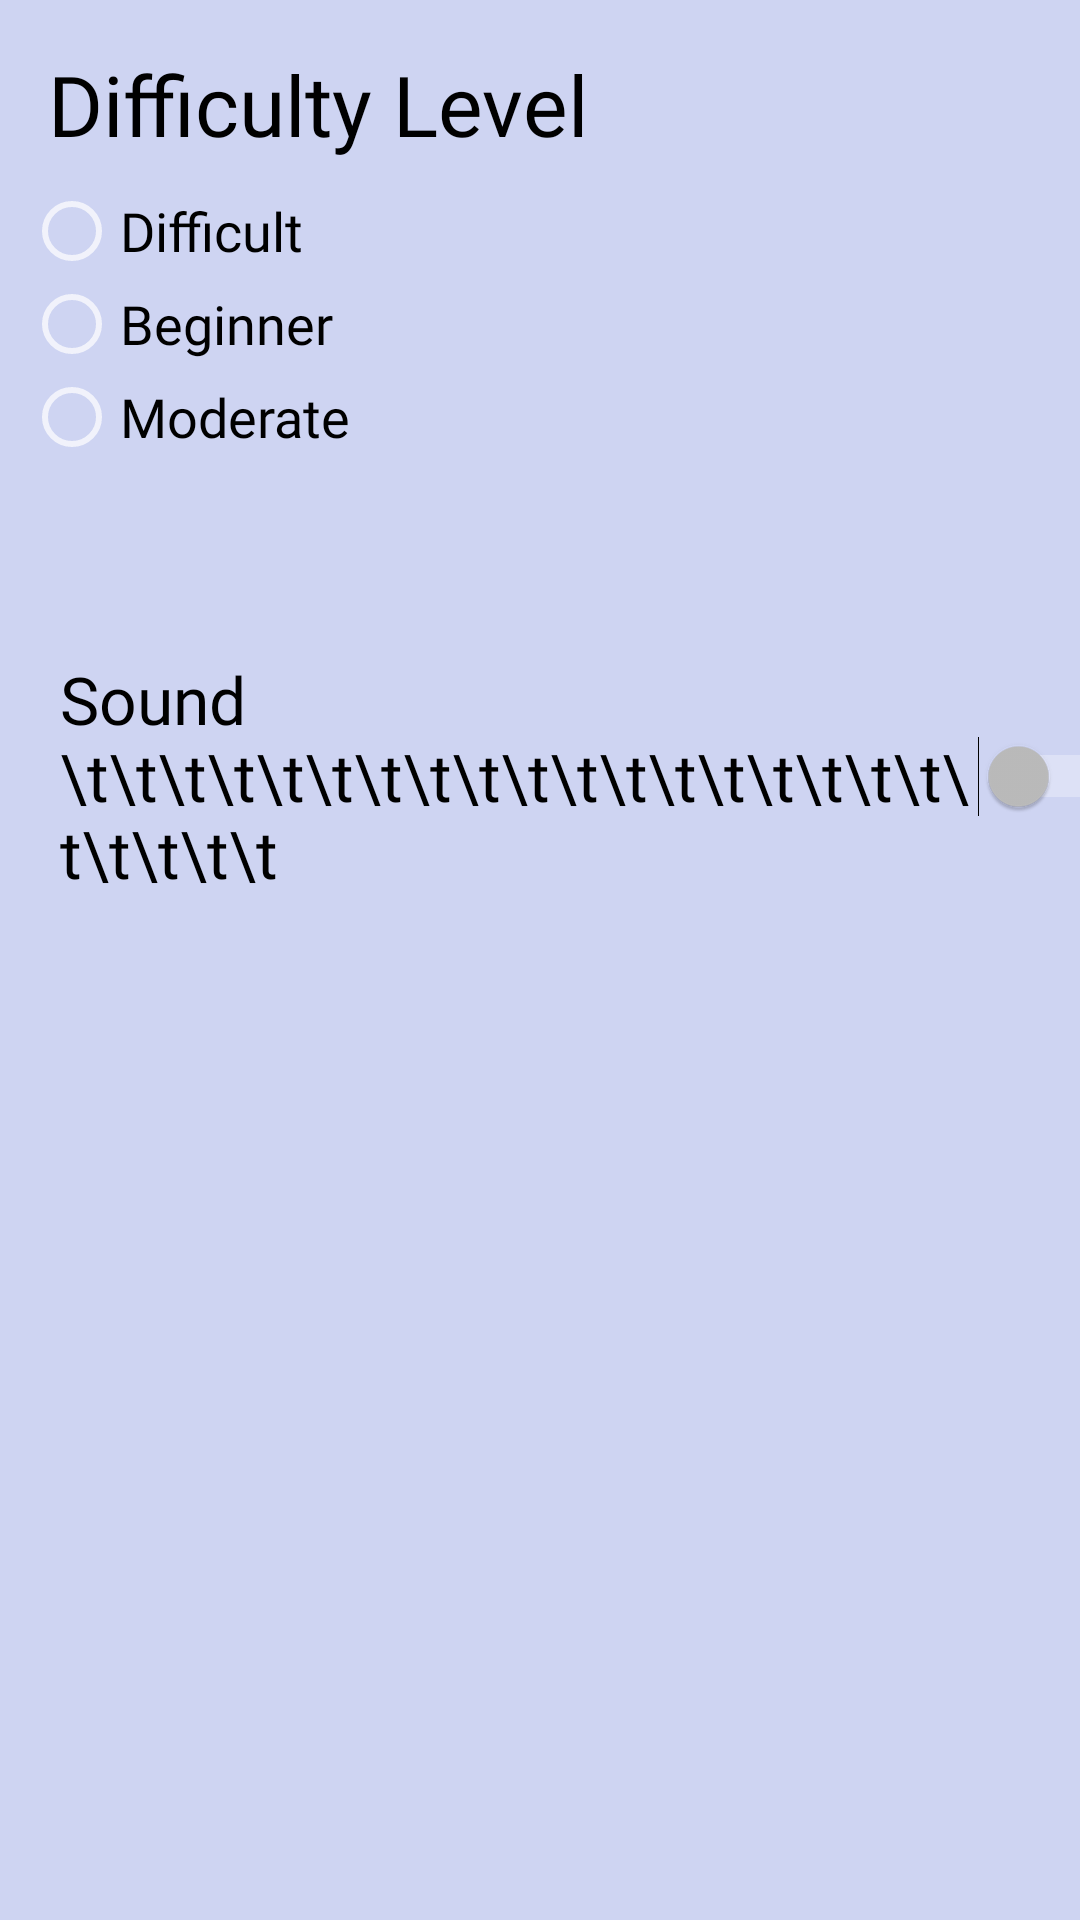

Here is an Android app screen rendered from its layout file. Give the layout XML and the strings, colors and styles it references.
<!-- AndroidManifest.xml: application theme AppTheme -->
<!-- res/layout/options.xml -->
<?xml version="1.0" encoding="utf-8"?>
<android.support.constraint.ConstraintLayout
    xmlns:android="http://schemas.android.com/apk/res/android"
    xmlns:app="http://schemas.android.com/apk/res-auto"
    xmlns:tools="http://schemas.android.com/tools"
    android:layout_width="match_parent"
    android:layout_height="match_parent"
    android:background="#ced4f2">

    <Switch
        android:id="@+id/switch1"
        android:layout_width="wrap_content"
        android:layout_height="wrap_content"
        android:layout_marginLeft="16dp"
        android:layout_marginStart="20dp"
        android:layout_marginTop="64dp"
        android:fontFamily="@font/meteora"
        android:text="Sound \t\t\t\t\t\t\t\t\t\t\t\t\t\t\t\t\t\t\t\t\t\t\t"
        android:textColor="@android:color/black"
        android:textSize="22sp"
        app:layout_constraintLeft_toLeftOf="parent"
        app:layout_constraintStart_toStartOf="parent"
        app:layout_constraintTop_toBottomOf="@+id/radioGroup" />

    <TextView
        android:id="@+id/textView4"
        android:layout_width="wrap_content"
        android:layout_height="wrap_content"
        android:layout_marginLeft="16dp"
        android:layout_marginTop="16dp"
        android:fontFamily="@font/meteora"
        android:text="Difficulty Level"
        android:textColor="@android:color/black"
        android:textSize="28sp"
        app:layout_constraintLeft_toLeftOf="parent"
        app:layout_constraintTop_toTopOf="parent" />

    <RadioGroup
        android:id="@+id/radioGroup"
        android:layout_width="wrap_content"
        android:layout_height="93dp"
        android:layout_marginStart="8dp"
        android:layout_marginTop="8dp"
        app:layout_constraintStart_toStartOf="parent"
        app:layout_constraintTop_toBottomOf="@id/textView4">

        <RadioButton
            android:id="@+id/radioButton3"
            android:layout_width="wrap_content"
            android:layout_height="wrap_content"
            android:layout_weight="1"
            android:fontFamily="@font/meteora"
            android:text="Difficult"
            android:textColor="@android:color/black"
            android:textSize="18sp"
            tools:layout_editor_absoluteX="51dp"
            tools:layout_editor_absoluteY="123dp" />

        <RadioButton
            android:id="@+id/radioButton"
            android:layout_width="wrap_content"
            android:layout_height="wrap_content"
            android:layout_weight="1"
            android:fontFamily="@font/meteora"
            android:text="Beginner"
            android:textColor="@android:color/black"
            android:textSize="18sp"
            tools:layout_editor_absoluteX="51dp"
            tools:layout_editor_absoluteY="59dp" />

        <RadioButton
            android:id="@+id/radioButton2"
            android:layout_width="wrap_content"
            android:layout_height="wrap_content"
            android:layout_weight="1"
            android:fontFamily="@font/meteora"
            android:text="Moderate"
            android:textColor="@android:color/black"
            android:textSize="18sp"
            tools:layout_editor_absoluteX="51dp"
            tools:layout_editor_absoluteY="91dp" />
    </RadioGroup>
</android.support.constraint.ConstraintLayout>
<!-- resources referenced by this layout -->
<resources>
  <style name="AppTheme" parent="Theme.AppCompat.NoActionBar">
          
          <item name="android:windowNoTitle">true</item>
          <item name="colorPrimary">@color/colorPrimary</item>
          <item name="colorPrimaryDark">@color/colorPrimaryDark</item>
          <item name="colorAccent">@color/colorAccent</item>
      </style>
  <!-- not gathered from this repository: default colours our renderer supplied (Android Studio template values) -->
  <color name="colorPrimary">#FF6200EE</color>
  <color name="colorPrimaryDark">#FF3700B3</color>
  <color name="colorAccent">#FF03DAC5</color>
</resources>
